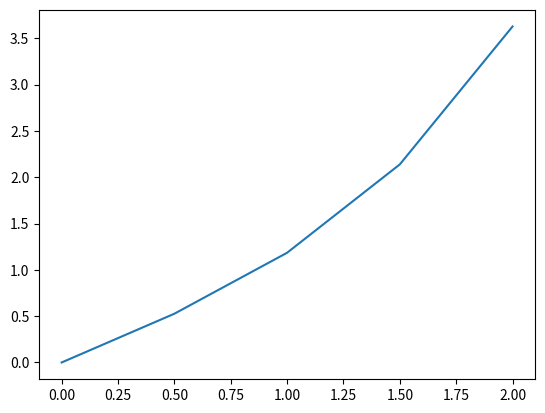

The script that saved this image:
# -*- coding: utf-8 -*-
"""
Created on Thu Feb 24 20:53:23 2022

[redacted]
"""
#finite differnce method for differential equations
#solving y" - y = 0 where y(0)= 0 & y(2) = 3.62686 

import numpy as np
import matplotlib.pyplot as plt

def p(x):
    return 0

def q(x):
    return -1

def r(x):
    return 0

#initial boundary conditions
xi = 0
xf = 2
yi = 0
yf = 3.62686

#step size
h = 0.5

n = int((xf-xi)/h)  

x = np.arange(xi,xf+h,h)

y = []


#defining arrays  

B = np.zeros((n-1))



#formations of tridiagonal matrix


A = np.diag([(-4 + 2*h*h*q(x[1:-2]))/(2*h*h)]*(n-1),0)

A += np.diag([(2 - h*p(x[1:-2]))/(2*h*h)]*(n-2),1)

A += np.diag([(2 + h*p(x[1:-2]))/(2*h*h)]*(n-2),-1)




B[0] = r(x[1])-yi*(2 + h*p(x[1]))/(2*h*h)
B[1:] = r(x[2:len(B)])
B[-1] = r(x[-2])-yf*(2 - h*p(x[-2]))/(2*h*h)

  

    
#solution of generated matrices    
print("Triadiagonal matrix, A = ",A)
print("matrix B = ",B)

sol  = np.linalg.solve(A, B)
print("The solution of generated matrix system (A & B) is given by: ",sol)


y = [sol[i] for i in range(len(sol))]
y.append(yf)
y.insert(yi,0)

plt.plot(x,y)





"""
import numpy as np
import matplotlib.pyplot as plt

def p(x):
    return 0

def q(x):
    return -1

def r(x):
    return x*(x-4)

#initial boundary conditions
xi = 0
xf = 4
yi = 0
yf = 0

#step size
h = 1

n = int((xf-xi)/h)  


#defining arrays  
val = np.zeros((n-1))
A = np.zeros((n-1,n-1))
B = np.zeros((n-1))

val[0] = yi
val[-1] = yf


#formations of tridiagonal matrix
s = xi
for i in range(1,n-1):
    A[i][i-1] = (2 - h*p(s))/(2*h*h)
    s = s + h

l = xi
for i in range(n-1):
    A[i][i] = (-4 + 2*h*h*q(l))/(2*h*h)  
    l = l + h

m = xi
for i in range(n-2):
    A[i][i+1] = (2 + h*p(m))/(2*h*h)
    m = m + h
    
k = xi
for i in range(n-1):
    k = k + h
    B[i] = r(k)-val[i]*(2 - h*p(k))/(2*h*h)
    
    
#solution of generated matrices    
print("A = ",A)
print("B = ",B)

sol  = np.linalg.solve(A, B)
print("The solution of generated matrix system is given by: ",sol)


"""
















    
    
